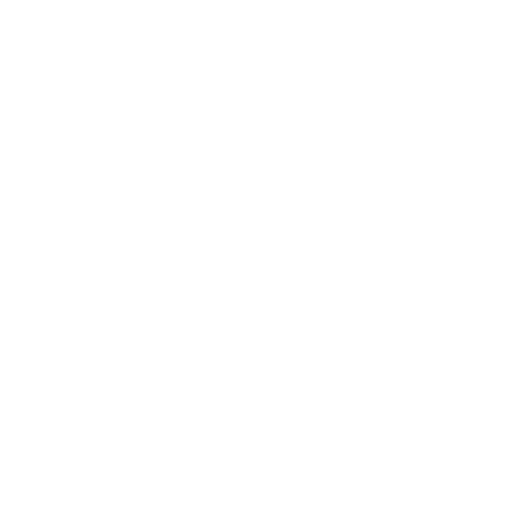
t = 0.00 s
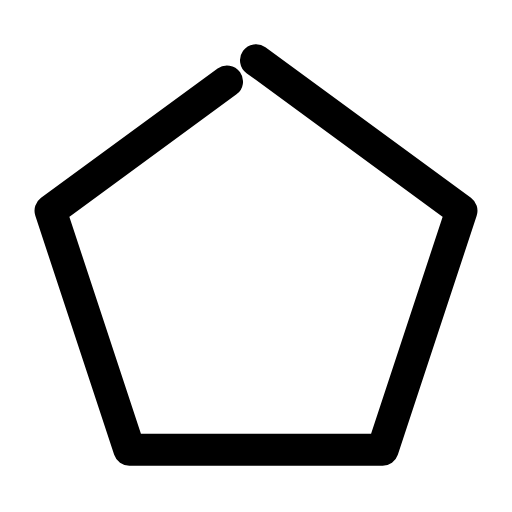
t = 0.28 s
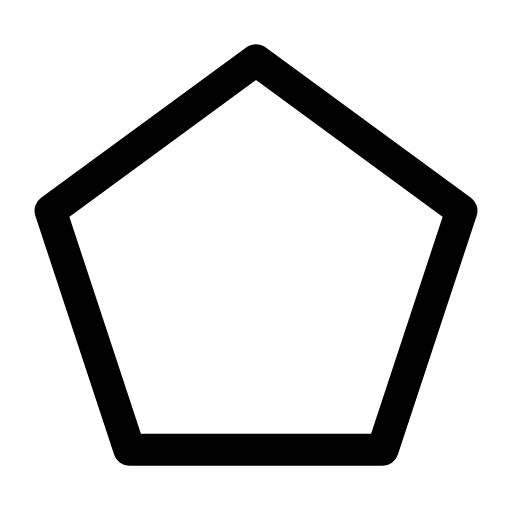
t = 0.52 s
t = 0.78 s: frame unchanged from t = 0.52 s, image omitted
t = 1.05 s: frame unchanged from t = 0.52 s, image omitted
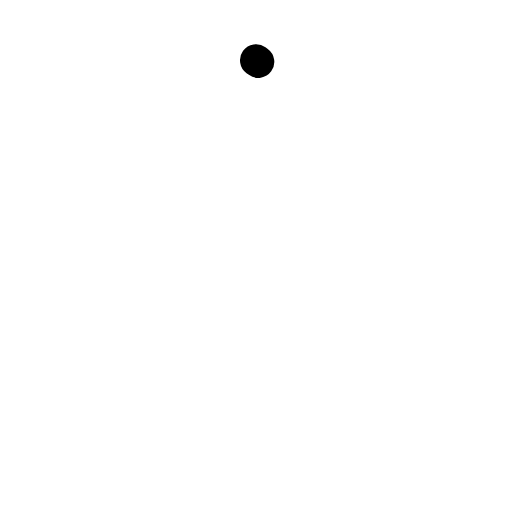
t = 1.31 s

The animated SVG that drew these frames (rendered in a browser with its animation timeline set to each time). Animation: 1 SMIL element (animate=1); one cycle of 1.60 s, repeats indefinitely.

<svg xmlns="http://www.w3.org/2000/svg" width="24" height="24" viewBox="0 0 24 24" fill="none"><g transform="translate(-1.44 -0.873) scale(1.12)"><path stroke="currentColor" stroke-width="1.339" stroke-linecap="round" stroke-linejoin="round" fill="none" d="M12 3.3L20.6 9.6L17.3 19.6L6.7 19.6L3.4 9.6Z" pathLength="1" stroke-dasharray="1"><animate attributeName="stroke-dashoffset" values="1;1;0;0;0;0;1;1;1" keyTimes="0;0.0675;0.279;0.45;0.6;0.714;0.855;0.9;1" dur="1.6s" repeatCount="indefinite" calcMode="spline" keySplines="0.16 1 0.3 1;0.16 1 0.3 1;0.16 1 0.3 1;0.16 1 0.3 1;0.16 1 0.3 1;0.16 1 0.3 1;0.16 1 0.3 1;0.16 1 0.3 1"/></path></g></svg>
